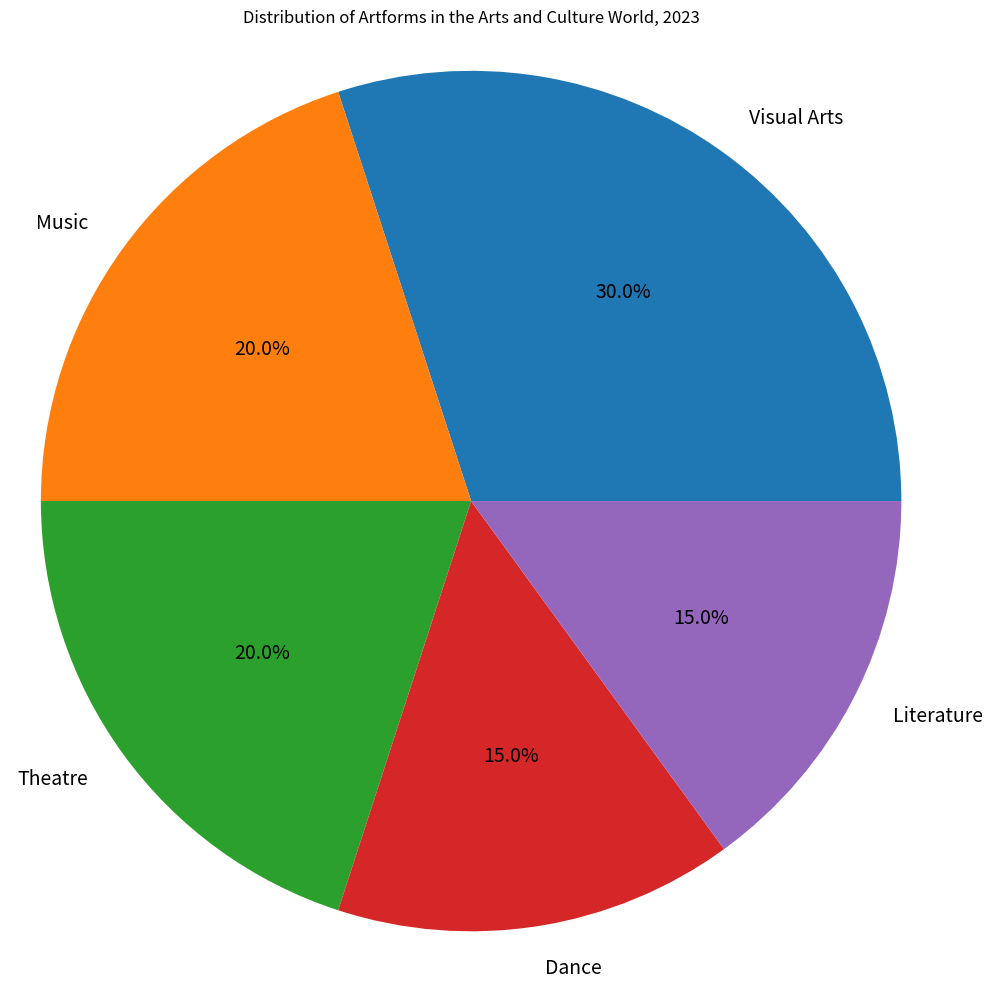

Source code (Python): (Note: this script raises an exception after producing the figure.)

import matplotlib.pyplot as plt
import numpy as np

labels = ['Visual Arts', 'Music', 'Theatre', 'Dance', 'Literature']
percentage = [30, 20, 20, 15, 15]

fig = plt.figure(figsize=(10,10))
ax = fig.add_subplot(111)
ax.pie(percentage, labels=labels, autopct='%1.1f%%', textprops={'fontsize':14})
ax.set_title('Distribution of Artforms in the Arts and Culture World, 2023')
plt.axis('equal') 
plt.tight_layout()
plt.xticks(rotation=45, wrap=True)
plt.savefig('pie chart/png/205.png')
plt.clf()
